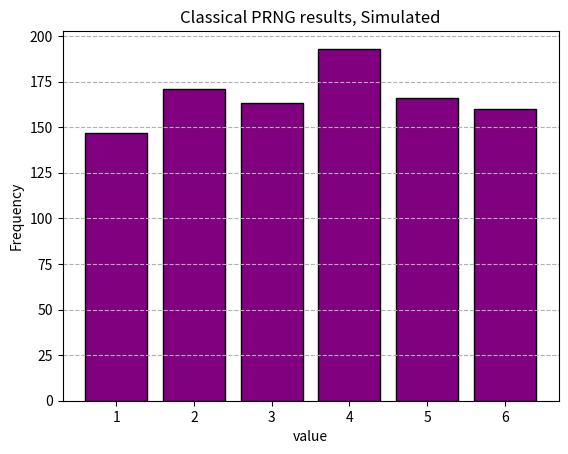

Source code (Python):
import random
import matplotlib.pyplot as plt
from collections import Counter

def classical_quantum_number_generator(upper_bound):
  """
  Simulates a "classical quantum number generator" using a random number.

  Args:
    upper_bound: The upper limit (exclusive) for the generated number.

  Returns:
    A random integer between 0 (inclusive) and upper_bound (exclusive).
  """
  return random.randint(0, upper_bound - 1)

# Example usage:
generated_number = classical_quantum_number_generator(10)
print(f"Generated classical 'quantum' number: {generated_number}")
def roll_die():
  # Simulate a die roll (classical PRNG)
  return classical_quantum_number_generator(6) + 1 # Assuming 1-6 roll

print ("Classical 'quantum' generator:")
numbers = [] # Initialize an empty list to store numbers
for i in range (1000):
      numbers.append(roll_die()) # Call the roll_die function to get a number

freq = Counter(numbers) # Use Counter to count frequencies
print(freq) #shows the frequency

x = sorted(freq.keys())   #[1,2,3,4,5,6]
y= [freq[val] for val in x]     #[frequency for each value] # Corrected list comprehension

plt.bar(x,y, color= 'purple', edgecolor = 'black') # Corrected bar function call
plt.xlabel('value')
plt.ylabel('Frequency')
plt.title('Classical PRNG results, Simulated')
plt.xticks(x) #Ensure all values are shown on the x-axis
plt.grid(axis='y', linestyle='--')
plt.show()

# The second plt.show() is redundant and can be removed
